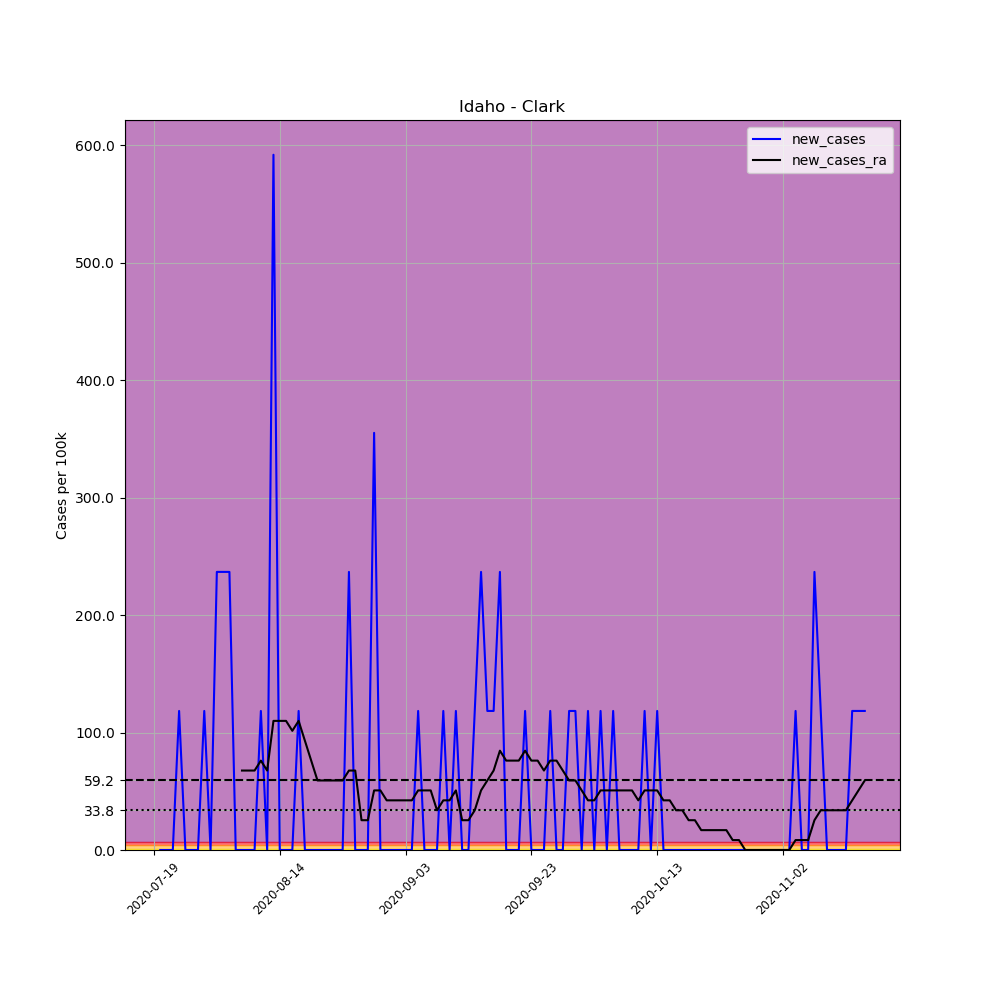

The table this chart was drawn from, first rows:
, date, county, state, fips, cases, deaths, COUNTY, STNAME, CTYNAME, POPESTIMATE2019, per_100k, new_cases, new_cases_ra
708532, 2020-07-19, Clark, Idaho, 16033, 1, 0, 33, Idaho, Clark, 845, 118.3, , 
708533, 2020-07-20, Clark, Idaho, 16033, 1, 0, 33, Idaho, Clark, 845, 118.3, 0.0, 
708534, 2020-07-21, Clark, Idaho, 16033, 1, 0, 33, Idaho, Clark, 845, 118.3, 0.0, 
708535, 2020-07-28, Clark, Idaho, 16033, 1, 0, 33, Idaho, Clark, 845, 118.3, 0.0, 
708536, 2020-07-29, Clark, Idaho, 16033, 2, 0, 33, Idaho, Clark, 845, 236.7, 118.3, 
708537, 2020-07-30, Clark, Idaho, 16033, 2, 0, 33, Idaho, Clark, 845, 236.7, 0.0, 
708538, 2020-07-31, Clark, Idaho, 16033, 2, 0, 33, Idaho, Clark, 845, 236.7, 0.0, 
708539, 2020-08-01, Clark, Idaho, 16033, 2, 0, 33, Idaho, Clark, 845, 236.7, 0.0, 
708540, 2020-08-02, Clark, Idaho, 16033, 3, 0, 33, Idaho, Clark, 845, 355, 118.3, 
708541, 2020-08-03, Clark, Idaho, 16033, 3, 0, 33, Idaho, Clark, 845, 355, 0.0, 
708542, 2020-08-04, Clark, Idaho, 16033, 5, 0, 33, Idaho, Clark, 845, 591.7, 236.7, 
708543, 2020-08-05, Clark, Idaho, 16033, 7, 0, 33, Idaho, Clark, 845, 828.4, 236.7, 
708544, 2020-08-06, Clark, Idaho, 16033, 9, 0, 33, Idaho, Clark, 845, 1065, 236.7, 
708545, 2020-08-07, Clark, Idaho, 16033, 9, 0, 33, Idaho, Clark, 845, 1065, 0.0, 
708546, 2020-08-08, Clark, Idaho, 16033, 9, 0, 33, Idaho, Clark, 845, 1065, 0.0, 67.62
708547, 2020-08-09, Clark, Idaho, 16033, 9, 0, 33, Idaho, Clark, 845, 1065, 0.0, 67.62
708548, 2020-08-10, Clark, Idaho, 16033, 9, 0, 33, Idaho, Clark, 845, 1065, 0.0, 67.62
708549, 2020-08-11, Clark, Idaho, 16033, 10, 0, 33, Idaho, Clark, 845, 1183, 118.3, 76.08
708550, 2020-08-12, Clark, Idaho, 16033, 10, 0, 33, Idaho, Clark, 845, 1183, 0.0, 67.62
708551, 2020-08-13, Clark, Idaho, 16033, 15, 0, 33, Idaho, Clark, 845, 1775, 591.7, 109.9
708552, 2020-08-14, Clark, Idaho, 16033, 15, 0, 33, Idaho, Clark, 845, 1775, 0.0, 109.9
708553, 2020-08-15, Clark, Idaho, 16033, 15, 0, 33, Idaho, Clark, 845, 1775, 0.0, 109.9
708554, 2020-08-16, Clark, Idaho, 16033, 15, 0, 33, Idaho, Clark, 845, 1775, 0.0, 101.4
708555, 2020-08-17, Clark, Idaho, 16033, 16, 0, 33, Idaho, Clark, 845, 1893, 118.3, 109.9
708556, 2020-08-18, Clark, Idaho, 16033, 16, 0, 33, Idaho, Clark, 845, 1893, 0.0, 92.98
708557, 2020-08-19, Clark, Idaho, 16033, 16, 0, 33, Idaho, Clark, 845, 1893, 0.0, 76.08
708558, 2020-08-20, Clark, Idaho, 16033, 16, 0, 33, Idaho, Clark, 845, 1893, 0.0, 59.17
708559, 2020-08-21, Clark, Idaho, 16033, 16, 0, 33, Idaho, Clark, 845, 1893, 0.0, 59.17
708560, 2020-08-22, Clark, Idaho, 16033, 16, 0, 33, Idaho, Clark, 845, 1893, 0.0, 59.17
708561, 2020-08-23, Clark, Idaho, 16033, 16, 0, 33, Idaho, Clark, 845, 1893, 0.0, 59.17
708562, 2020-08-24, Clark, Idaho, 16033, 16, 0, 33, Idaho, Clark, 845, 1893, 0.0, 59.17
708563, 2020-08-25, Clark, Idaho, 16033, 18, 0, 33, Idaho, Clark, 845, 2130, 236.7, 67.62
708564, 2020-08-26, Clark, Idaho, 16033, 18, 0, 33, Idaho, Clark, 845, 2130, 0.0, 67.62
708565, 2020-08-27, Clark, Idaho, 16033, 18, 0, 33, Idaho, Clark, 845, 2130, 0.0, 25.36
708566, 2020-08-28, Clark, Idaho, 16033, 18, 0, 33, Idaho, Clark, 845, 2130, 0.0, 25.36
708567, 2020-08-29, Clark, Idaho, 16033, 21, 0, 33, Idaho, Clark, 845, 2485, 355, 50.72
708568, 2020-08-30, Clark, Idaho, 16033, 21, 0, 33, Idaho, Clark, 845, 2485, 0.0, 50.72
708569, 2020-08-31, Clark, Idaho, 16033, 21, 0, 33, Idaho, Clark, 845, 2485, 0.0, 42.27
708570, 2020-09-01, Clark, Idaho, 16033, 21, 0, 33, Idaho, Clark, 845, 2485, 0.0, 42.27
708571, 2020-09-02, Clark, Idaho, 16033, 21, 0, 33, Idaho, Clark, 845, 2485, 0.0, 42.27
708572, 2020-09-03, Clark, Idaho, 16033, 21, 0, 33, Idaho, Clark, 845, 2485, 0.0, 42.27
708573, 2020-09-04, Clark, Idaho, 16033, 21, 0, 33, Idaho, Clark, 845, 2485, 0.0, 42.27
708574, 2020-09-05, Clark, Idaho, 16033, 22, 0, 33, Idaho, Clark, 845, 2604, 118.3, 50.72
708575, 2020-09-06, Clark, Idaho, 16033, 22, 0, 33, Idaho, Clark, 845, 2604, 0.0, 50.72
708576, 2020-09-07, Clark, Idaho, 16033, 22, 0, 33, Idaho, Clark, 845, 2604, 0.0, 50.72
708577, 2020-09-08, Clark, Idaho, 16033, 22, 0, 33, Idaho, Clark, 845, 2604, 0.0, 33.81
708578, 2020-09-09, Clark, Idaho, 16033, 23, 0, 33, Idaho, Clark, 845, 2722, 118.3, 42.27
708579, 2020-09-10, Clark, Idaho, 16033, 23, 0, 33, Idaho, Clark, 845, 2722, 0.0, 42.27
708580, 2020-09-11, Clark, Idaho, 16033, 24, 0, 33, Idaho, Clark, 845, 2840, 118.3, 50.72
708581, 2020-09-12, Clark, Idaho, 16033, 24, 0, 33, Idaho, Clark, 845, 2840, 0.0, 25.36
708582, 2020-09-13, Clark, Idaho, 16033, 24, 0, 33, Idaho, Clark, 845, 2840, 0.0, 25.36
708583, 2020-09-14, Clark, Idaho, 16033, 25, 0, 33, Idaho, Clark, 845, 2959, 118.3, 33.81
708584, 2020-09-15, Clark, Idaho, 16033, 27, 0, 33, Idaho, Clark, 845, 3195, 236.7, 50.72
708585, 2020-09-16, Clark, Idaho, 16033, 28, 0, 33, Idaho, Clark, 845, 3314, 118.3, 59.17
708586, 2020-09-17, Clark, Idaho, 16033, 29, 0, 33, Idaho, Clark, 845, 3432, 118.3, 67.62
708587, 2020-09-18, Clark, Idaho, 16033, 31, 0, 33, Idaho, Clark, 845, 3669, 236.7, 84.53
708588, 2020-09-19, Clark, Idaho, 16033, 31, 0, 33, Idaho, Clark, 845, 3669, 0.0, 76.08
708589, 2020-09-20, Clark, Idaho, 16033, 31, 0, 33, Idaho, Clark, 845, 3669, 0.0, 76.08
708590, 2020-09-21, Clark, Idaho, 16033, 31, 0, 33, Idaho, Clark, 845, 3669, 0.0, 76.08
708591, 2020-09-22, Clark, Idaho, 16033, 32, 0, 33, Idaho, Clark, 845, 3787, 118.3, 84.53
... 54 more rows
